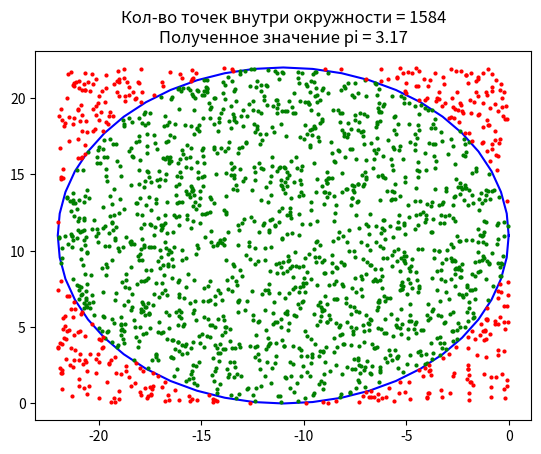

Python code for this plot:
import math
import matplotlib.pyplot as plt
import random

# номер варианта и число точек
R = n_var = 11
n_dots = 2000

# размеры квадрата по условию
x_max = 2 * n_var
y_max = 2 * n_var

# точки внутри фигуры
x_inside = []
y_inside = []

# точки вне фигуры
x_outside = []
y_outside = []

# точки окружности
x_dots = []
y_dots = []

x_gen = []
y_gen = []
def f_circle(fi):
    x_circle = -R + R * math.cos(fi)
    y_circle = R + R * math.sin(fi)
    return x_circle, y_circle

i = 0
while i <= 2 * math.pi:
    x1, y1 = f_circle(i)
    x_dots.append(x1)
    y_dots.append(y1)
    i += math.pi / 24

plt.plot(x_dots, y_dots, '-', markersize=2, color='b')


for i in range(0, n_dots):
    x_gen.append(random.uniform(-2 * R, 0))
    y_gen.append(random.uniform(0, 2 * R))

for i in range(0, n_dots):
    if ((x_gen[i] + R) * (x_gen[i] + R)) + ((y_gen[i] - R) * (y_gen[i] - R)) < (R * R):
        x_inside.append(x_gen[i])
        y_inside.append(y_gen[i])
    else:
        x_outside.append(x_gen[i])
        y_outside.append(y_gen[i])

plt.plot(x_inside, y_inside, 'ro', markersize=2, color='g')
plt.plot(x_outside, y_outside, 'ro', markersize=2, color='r')

M = len(x_inside)
PI = round(4 * M / n_dots, 2)

# вывод графика
plt.title('Кол-во точек внутри окружности = ' + str(M) + '\nПолученное значение pi = ' + str(PI))
plt.show()

